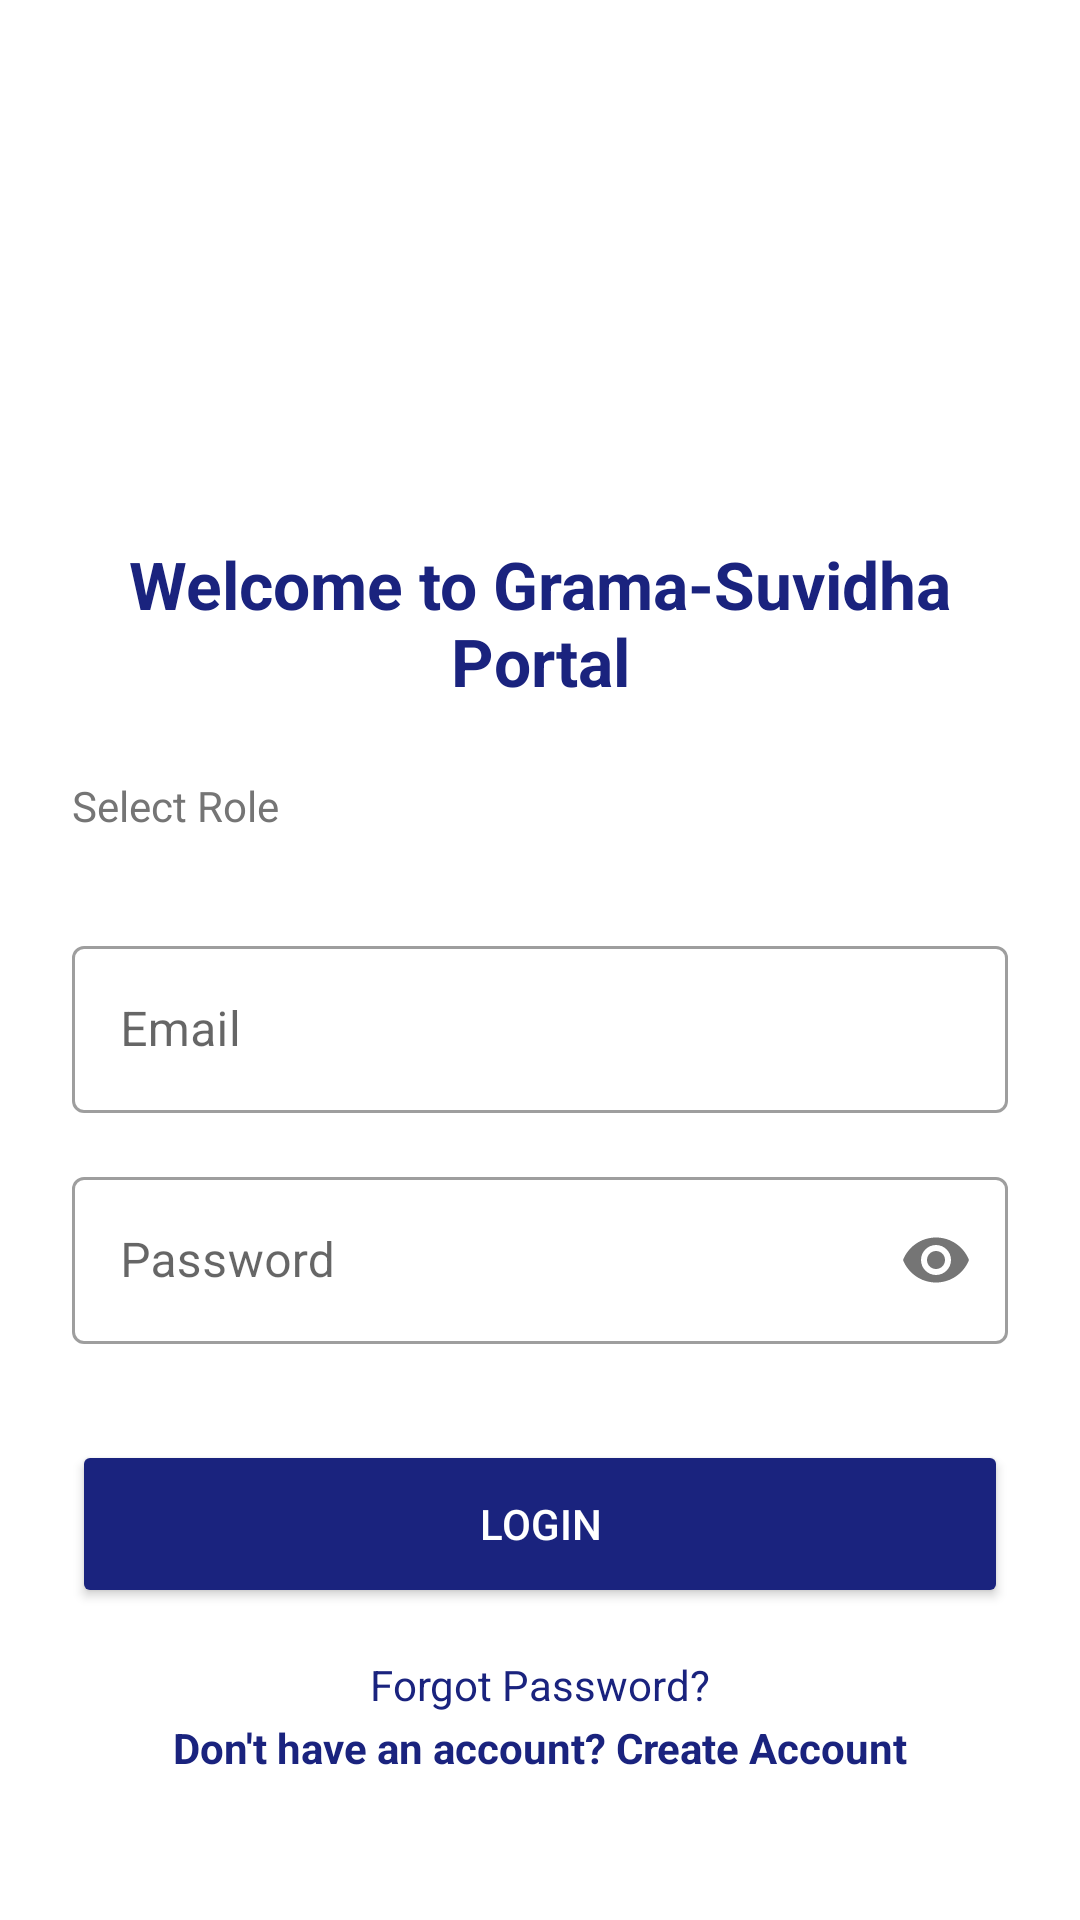

Write the Android layout XML for this screen, with the resource values it uses.
<!-- AndroidManifest.xml: application theme Theme.GRAMA -->
<!-- res/layout/fragment_login.xml -->
<?xml version="1.0" encoding="utf-8"?>
<layout xmlns:android="http://schemas.android.com/apk/res/android"
    xmlns:app="http://schemas.android.com/apk/res-auto">

    <androidx.constraintlayout.widget.ConstraintLayout
        android:layout_width="match_parent"
        android:layout_height="match_parent"
        android:padding="24dp"
        android:background="@android:color/white">

        <com.google.android.material.button.MaterialButtonToggleGroup
            android:id="@+id/languageToggle"
            android:layout_width="wrap_content"
            android:layout_height="wrap_content"
            android:layout_marginTop="16dp"
            app:singleSelection="true"
            app:checkedButton="@+id/btnEnglish"
            app:layout_constraintTop_toTopOf="parent"
            app:layout_constraintEnd_toEndOf="parent">
            <Button
                android:id="@+id/btnEnglish"
                style="?attr/materialButtonOutlinedStyle"
                android:layout_width="wrap_content"
                android:layout_height="wrap_content"
                android:text="@string/english"
                android:textSize="12sp" />
            <Button
                android:id="@+id/btnKannada"
                style="?attr/materialButtonOutlinedStyle"
                android:layout_width="wrap_content"
                android:layout_height="wrap_content"
                android:text="@string/kannada"
                android:textSize="12sp" />
        </com.google.android.material.button.MaterialButtonToggleGroup>

        <ImageView
            android:id="@+id/ivLogo"
            android:layout_width="100dp"
            android:layout_height="100dp"
            android:layout_marginTop="24dp"
            android:src="@mipmap/ic_launcher"
            app:layout_constraintTop_toBottomOf="@id/languageToggle"
            app:layout_constraintStart_toStartOf="parent"
            app:layout_constraintEnd_toEndOf="parent" />

        <TextView
            android:id="@+id/tvTitle"
            android:layout_width="wrap_content"
            android:layout_height="wrap_content"
            android:layout_marginTop="16dp"
            android:text="@string/welcome_message"
            android:textColor="#1A237E"
            android:textSize="22sp"
            android:textStyle="bold"
            android:gravity="center"
            app:layout_constraintTop_toBottomOf="@id/ivLogo"
            app:layout_constraintStart_toStartOf="parent"
            app:layout_constraintEnd_toEndOf="parent" />

        <TextView
            android:id="@+id/tvRoleLabel"
            android:layout_width="wrap_content"
            android:layout_height="wrap_content"
            android:layout_marginTop="24dp"
            android:text="@string/select_role"
            android:textColor="#757575"
            android:textSize="14sp"
            app:layout_constraintTop_toBottomOf="@id/tvTitle"
            app:layout_constraintStart_toStartOf="parent" />

        <com.google.android.material.button.MaterialButtonToggleGroup
            android:id="@+id/roleToggle"
            android:layout_width="match_parent"
            android:layout_height="wrap_content"
            android:layout_marginTop="8dp"
            app:singleSelection="true"
            app:checkedButton="@+id/btnUser"
            app:layout_constraintTop_toBottomOf="@id/tvRoleLabel">
            <Button
                android:id="@+id/btnPanchayatAdmin"
                style="?attr/materialButtonOutlinedStyle"
                android:layout_width="0dp"
                android:layout_height="wrap_content"
                android:layout_weight="1"
                android:text="@string/as_panchayat_admin"
                android:textSize="12sp" />
            <Button
                android:id="@+id/btnUser"
                style="?attr/materialButtonOutlinedStyle"
                android:layout_width="0dp"
                android:layout_height="wrap_content"
                android:layout_weight="1"
                android:text="@string/as_user"
                android:textSize="12sp" />
        </com.google.android.material.button.MaterialButtonToggleGroup>

        <com.google.android.material.textfield.TextInputLayout
            android:id="@+id/tilEmail"
            style="@style/Widget.MaterialComponents.TextInputLayout.OutlinedBox"
            android:layout_width="match_parent"
            android:layout_height="wrap_content"
            android:layout_marginTop="24dp"
            android:hint="@string/email"
            app:layout_constraintTop_toBottomOf="@id/roleToggle">

            <com.google.android.material.textfield.TextInputEditText
                android:id="@+id/etEmail"
                android:layout_width="match_parent"
                android:layout_height="wrap_content"
                android:inputType="textEmailAddress" />
        </com.google.android.material.textfield.TextInputLayout>

        <com.google.android.material.textfield.TextInputLayout
            android:id="@+id/tilPassword"
            style="@style/Widget.MaterialComponents.TextInputLayout.OutlinedBox"
            android:layout_width="match_parent"
            android:layout_height="wrap_content"
            android:layout_marginTop="16dp"
            android:hint="@string/password"
            app:passwordToggleEnabled="true"
            app:layout_constraintTop_toBottomOf="@id/tilEmail">

            <com.google.android.material.textfield.TextInputEditText
                android:id="@+id/etPassword"
                android:layout_width="match_parent"
                android:layout_height="wrap_content"
                android:inputType="textPassword" />
        </com.google.android.material.textfield.TextInputLayout>

        <Button
            android:id="@+id/btnLogin"
            android:layout_width="match_parent"
            android:layout_height="56dp"
            android:layout_marginTop="32dp"
            android:text="@string/login"
            android:backgroundTint="#1A237E"
            android:textColor="@android:color/white"
            app:cornerRadius="12dp"
            app:layout_constraintTop_toBottomOf="@id/tilPassword" />

        <TextView
            android:id="@+id/tvForgotPassword"
            android:layout_width="wrap_content"
            android:layout_height="wrap_content"
            android:layout_marginTop="16dp"
            android:text="@string/forgot_password"
            android:textColor="#1A237E"
            app:layout_constraintTop_toBottomOf="@id/btnLogin"
            app:layout_constraintStart_toStartOf="parent"
            app:layout_constraintEnd_toEndOf="parent" />

        <TextView
            android:id="@+id/tvCreateAccount"
            android:layout_width="wrap_content"
            android:layout_height="wrap_content"
            android:layout_marginBottom="24dp"
            android:text="@string/create_account"
            android:textColor="#1A237E"
            android:textStyle="bold"
            app:layout_constraintBottom_toBottomOf="parent"
            app:layout_constraintStart_toStartOf="parent"
            app:layout_constraintEnd_toEndOf="parent" />

    </androidx.constraintlayout.widget.ConstraintLayout>
</layout>
<!-- resources referenced by this layout -->
<resources>
  <string name="as_panchayat_admin">As Panchayat Admin</string>
  <string name="as_user">As User</string>
  <string name="create_account">Don\'t have an account? Create Account</string>
  <string name="email">Email</string>
  <string name="english">English</string>
  <string name="forgot_password">Forgot Password?</string>
  <string name="kannada">Kannada</string>
  <string name="login">Login</string>
  <string name="password">Password</string>
  <string name="select_role">Select Role</string>
  <string name="welcome_message">Welcome to Grama-Suvidha Portal</string>
  <style name="Theme.GRAMA" parent="Theme.MaterialComponents.Light.NoActionBar">
          
          <item name="colorPrimary">#1A237E</item>
          <item name="colorPrimaryVariant">#000051</item>
          <item name="colorOnPrimary">@color/white</item>
          
          <item name="colorSecondary">#4CAF50</item>
          <item name="colorSecondaryVariant">#087f23</item>
          <item name="colorOnSecondary">@color/black</item>
          
          <item name="android:statusBarColor">@android:color/white</item>
          <item name="android:windowLightStatusBar">true</item>
          
      </style>
  <!-- not gathered from this repository: default colours our renderer supplied (Android Studio template values) -->
  <color name="black">#FF000000</color>
  <color name="white">#FFFFFFFF</color>
</resources>
